Run: headless pygame with SDL's dummy video driver; simulated clock (each Clock.tick advances the game by its frame time, no real sleeping); random seed 0; keys injected as events and as key.get_pressed() state; no mouse input.
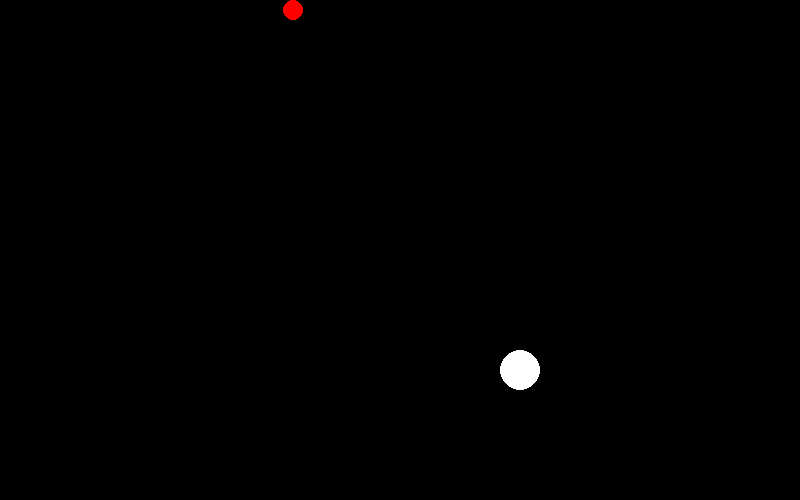
Frame 1 of 4 · flips 1–60 · no input
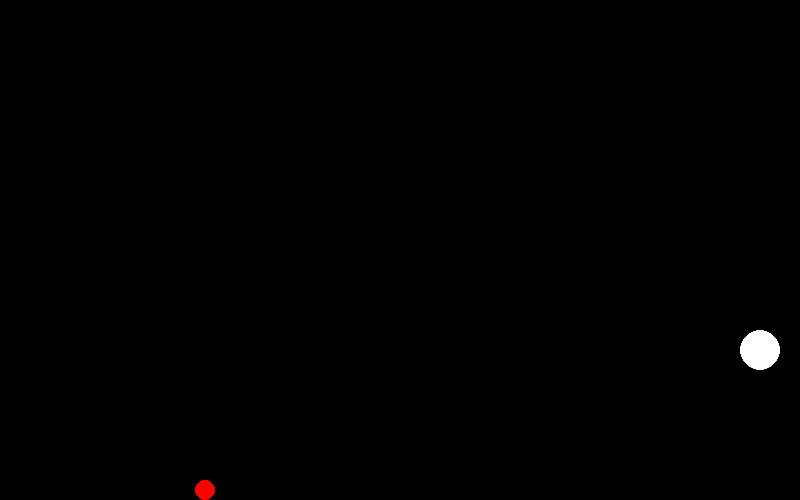
Frame 2 of 4 · flips 61–180 · tapped SPACE, RETURN · held RIGHT (→), D
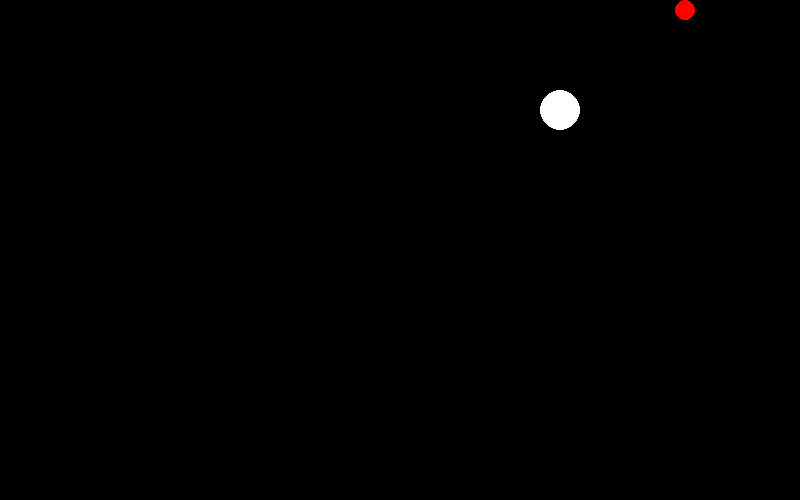
Frame 3 of 4 · flips 181–300 · held DOWN (↓), S
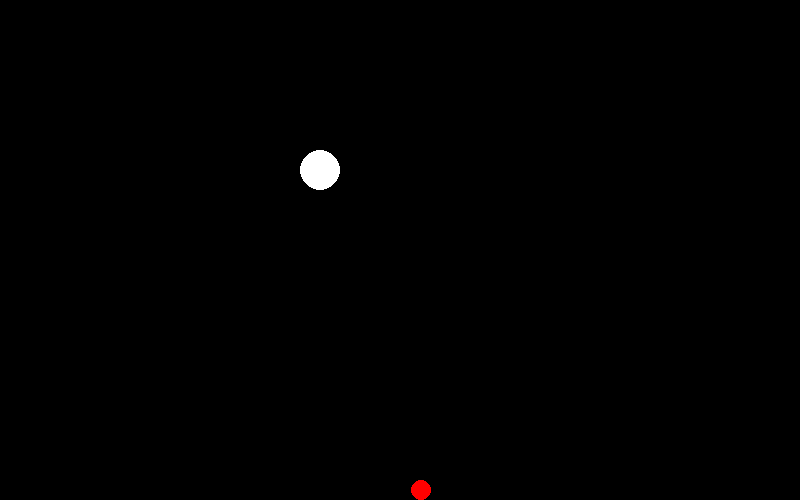
Frame 4 of 4 · flips 301–420 · held LEFT (←), A, UP (↑), W

The pygame program that drew these frames:

import pygame

class BALL():
    def __init__(self, ball):
        self.ball = ball
        self.screen_width = self.ball['screen'].get_width()
        self.screen_height = self.ball['screen'].get_height()
    def update_ball(self):
        self.ball['pos'][0] += self.ball['velocity'][0]
        self.ball['pos'][1] += self.ball['velocity'][1]

        if self.ball['pos'][0] - self.ball['radius'] <= 0 or self.ball['pos'][0] + self.ball['radius'] >= self.screen_width:
            self.ball['velocity'][0] = -self.ball['velocity'][0]

        if self.ball['pos'][1] - self.ball['radius'] <= 0 or self.ball['pos'][1] + self.ball['radius'] >= self.screen_height:
            self.ball['velocity'][1] = -self.ball['velocity'][1]
    def draw_ball(self):
        pygame.draw.circle(self.ball['screen'], self.ball['color'], self.ball['pos'], self.ball['radius'])

def main():
    # add your code here
    SCREEN_HEIGHT = 500
    SCREEN_WIDTH = 800
    pygame.init()
    screen = pygame.display.set_mode((SCREEN_WIDTH, SCREEN_HEIGHT))
    pygame.display.set_caption('BouncyBall')


    ball1 = {
        'screen': screen,
        'color': (255, 255, 255),
        'radius': 20,
        'pos': [SCREEN_WIDTH // 2, SCREEN_HEIGHT // 2],
        'velocity': [2, 2]
    }
    ball2 = {
        'screen': screen,
        'color': (255, 0, 0),
        'radius': 10,
        'pos': [2 * SCREEN_WIDTH // 3, SCREEN_HEIGHT // 2],
        'velocity': [-4, -4]
    }
    b1 = BALL(ball1)
    b2 = BALL(ball2)

    clock = pygame.time.Clock()
    running = True


    while running:

        for event in pygame.event.get():
            if event.type == pygame.QUIT:
                running = False

        # add your code here
        screen.fill((0, 0, 0))


        b1.update_ball()
        b2.update_ball()
        b1.draw_ball()
        b2.draw_ball()

        # add your code here
        pygame.display.flip()

        clock.tick(60)

    # add your code here


if __name__ == "__main__":
    main()
